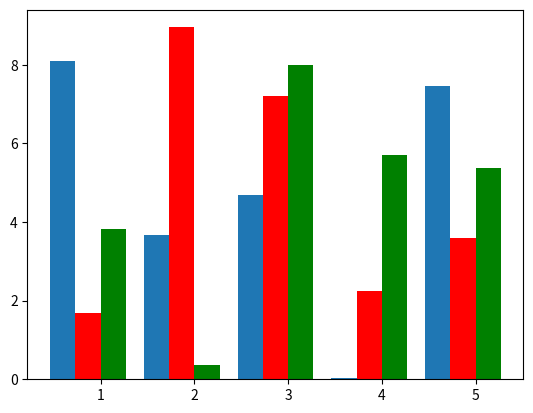

This chart was generated by the following Python code:
import matplotlib.pyplot as plt
import numpy as np

data1=10*np.random.rand(5)
data2=10*np.random.rand(5)
data3=10*np.random.rand(5)

locs = np.arange(1, len(data1)+1)
width = 0.27

plt.bar(locs, data1, width=width)
plt.bar(locs+width, data2, width=width, color='red')
plt.bar(locs+2*width, data3, width=width, color='green')

plt.xticks(locs + width*1.5, locs) 
plt.show() 